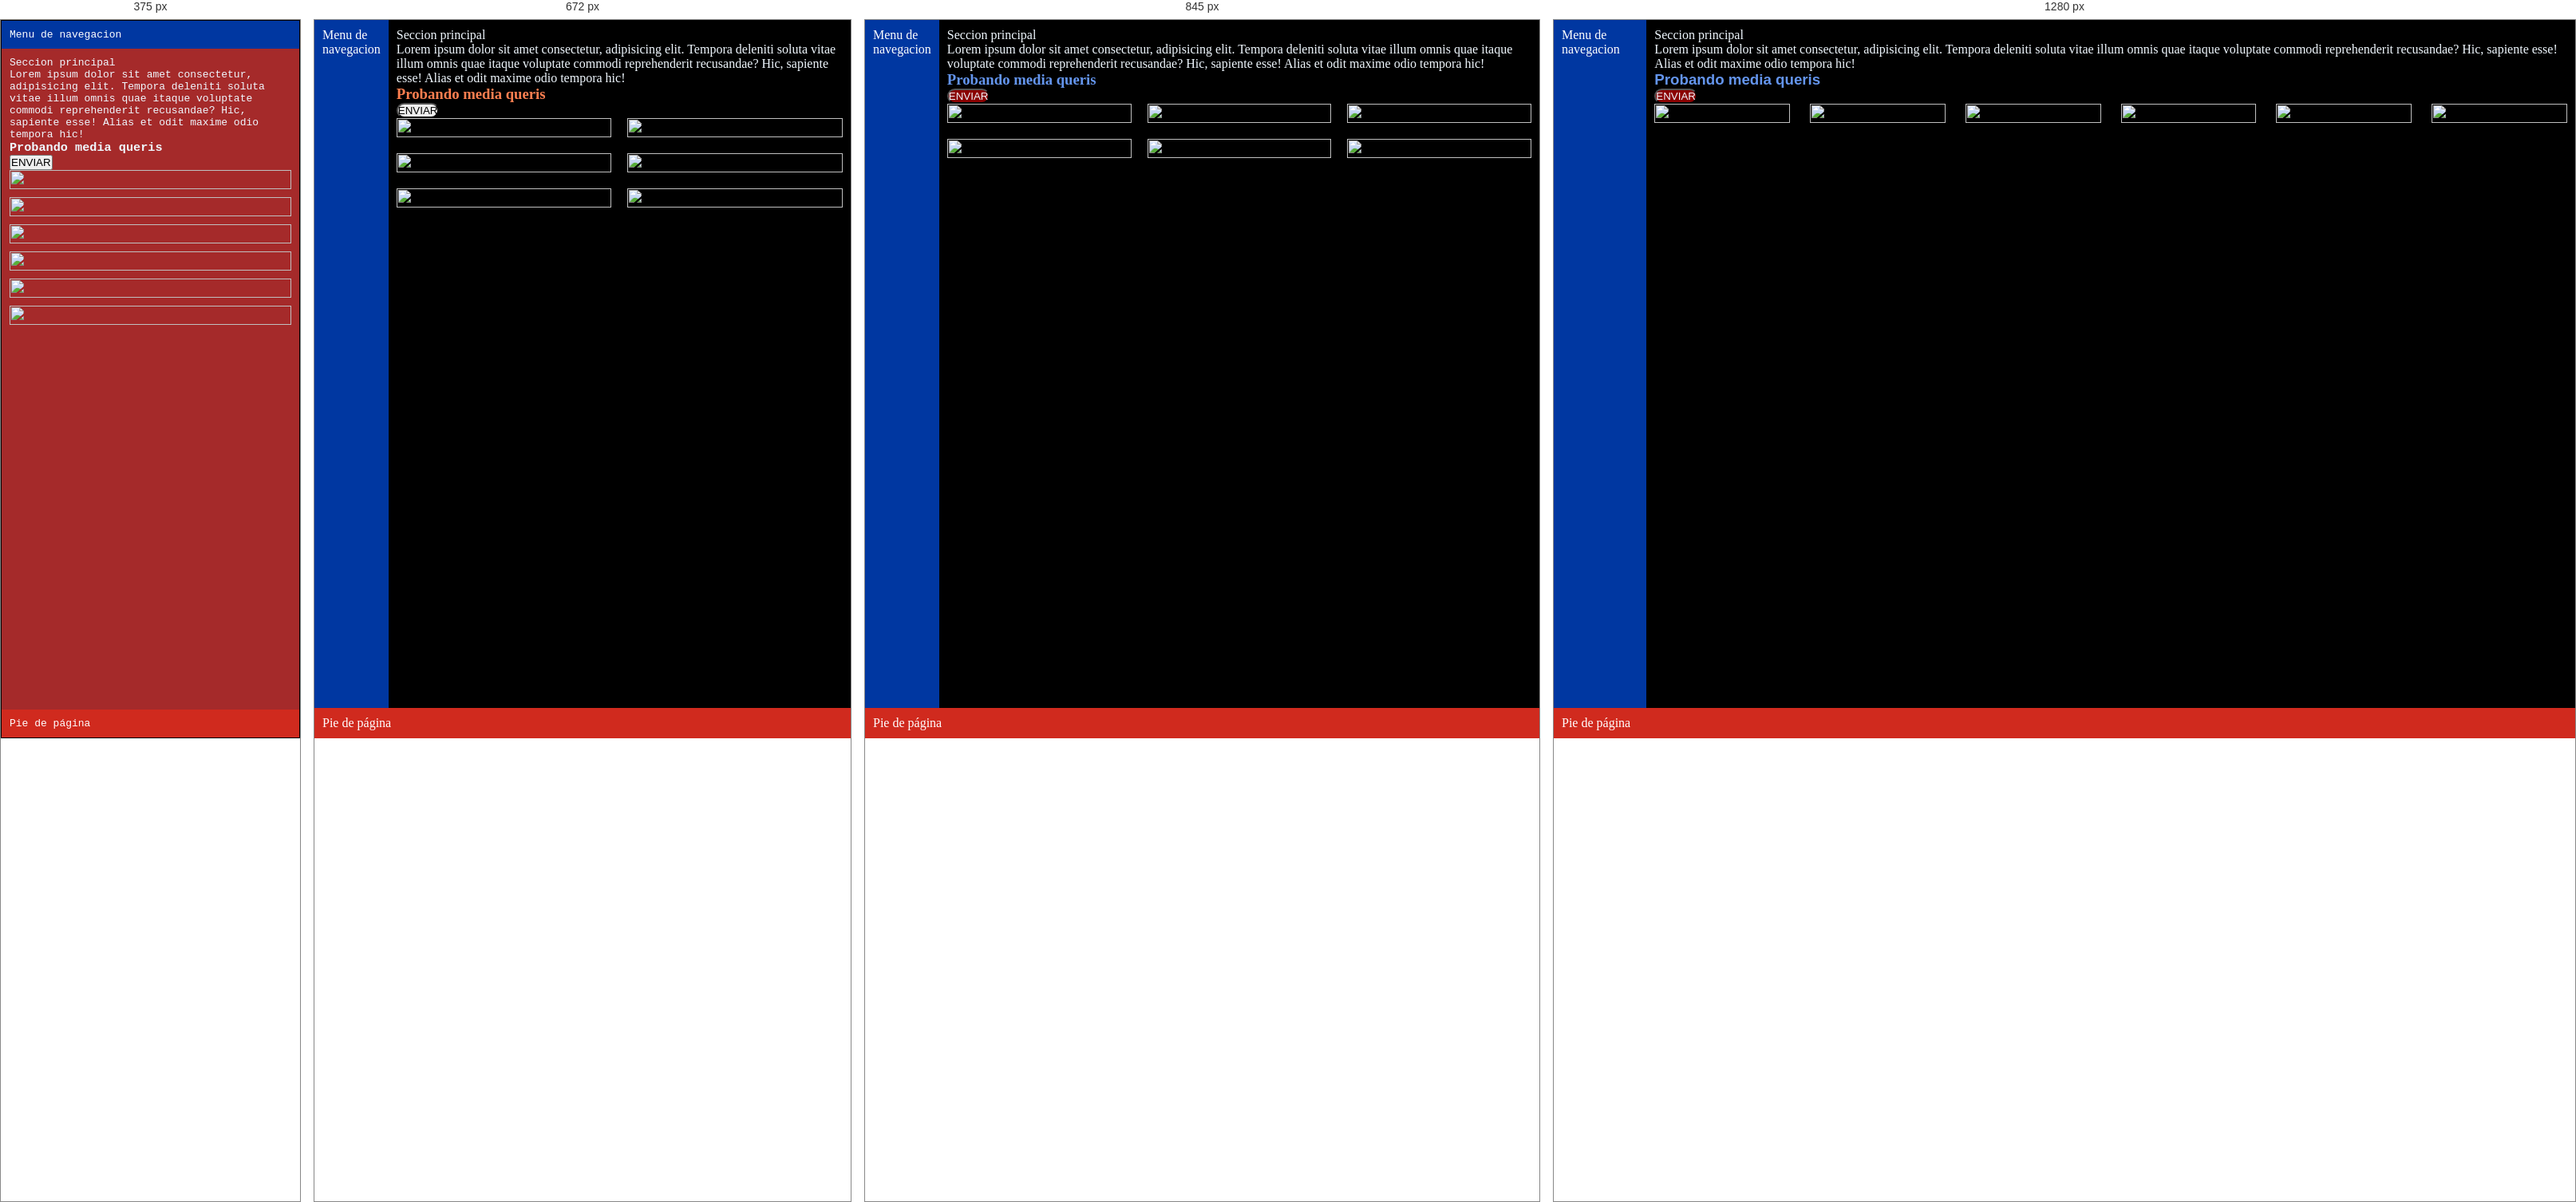
Rendered at 375 px, 672 px, 845 px and 1280 px, left to right.

<!-- file: index.html -->
<!DOCTYPE html>
<html lang="en">
  <head>
    <meta charset="UTF-8" />
    <meta name="viewport" content="width=device-width, initial-scale=1.0" />
    <title>Document</title>
    <link rel="stylesheet" href="./assets/css/style.css" />
  </head>
  <body>
    <div class="pagina">
      <nav>Menu de navegacion</nav>
      <main>
        Seccion principal

        <p>
          Lorem ipsum dolor sit amet consectetur, adipisicing elit. Tempora
          deleniti soluta vitae illum omnis quae itaque voluptate commodi
          reprehenderit recusandae? Hic, sapiente esse! Alias et odit maxime
          odio tempora hic!
        </p>

        <h3>Probando media queris</h3>

        <button>ENVIAR</button>

        <div class="container">
          <div><img src="https://placedog.net/132" alt="" /></div>
          <div><img src="https://placedog.net/783" alt="" /></div>
          <div><img src="https://placedog.net/954" alt="" /></div>
          <div><img src="https://placedog.net/235" alt="" /></div>
          <div><img src="https://placedog.net/456" alt="" /></div>
          <div><img src="https://placedog.net/562" alt="" /></div>
        </div>
      </main>
      <footer>Pie de página</footer>
    </div>
  </body>
</html>


/* @media block from assets/css/style.css */
@media (max-width: 576px) /* Extra Small */ {
  body {
    background-color: brown;

    font-family: monospace;
  }

  .container {
    display: grid;
    grid-template-columns: auto;
    gap: 10px;
  }

  .pagina {
    display: grid;
    border: 1px solid black;
    grid-template-rows: 1fr 10fr 1fr;
    grid-template-areas: "nav" "main" "footer";
    grid-template-rows: auto 1fr auto;
  }
}

/* @media block from assets/css/style.css */
@media (min-width: 577px) /* Small */ {
  body {
    background-color: black;

    font-family: fantasy;
  }

  h3 {
    color: coral;
  }

  button {
    border-radius: 15px;
  }

  .container {
    display: grid;
    grid-template-columns: auto auto;
    gap: 20px;
  }

  .pagina {
    display: grid;
    grid-template-columns: 1fr 10fr;
    grid-template-areas:
      "nav main"
      "nav main"
      "footer footer";

    grid-template-rows: 1fr auto;
  }
}

/* @media block from assets/css/style.css */
@media (min-width: 768px) /* Medium */ {
  h3 {
    color: cornflowerblue;
  }

  button {
    background-color: darkred;
    color: aliceblue;
  }

  .container {
    display: grid;
    grid-template-columns: auto auto auto;
    gap: 20px;
  }
}

/* @media block from assets/css/style.css */
@media (min-width: 922px) /* Large */ {
  h3 {
    font-family: "Lucida Sans", "Lucida Sans Regular", "Lucida Grande",
      "Lucida Sans Unicode", Geneva, Verdana, sans-serif;
  }

  .container {
    display: grid;
    grid-template-columns: auto auto auto auto auto auto;
    gap: 25px;
  }
}